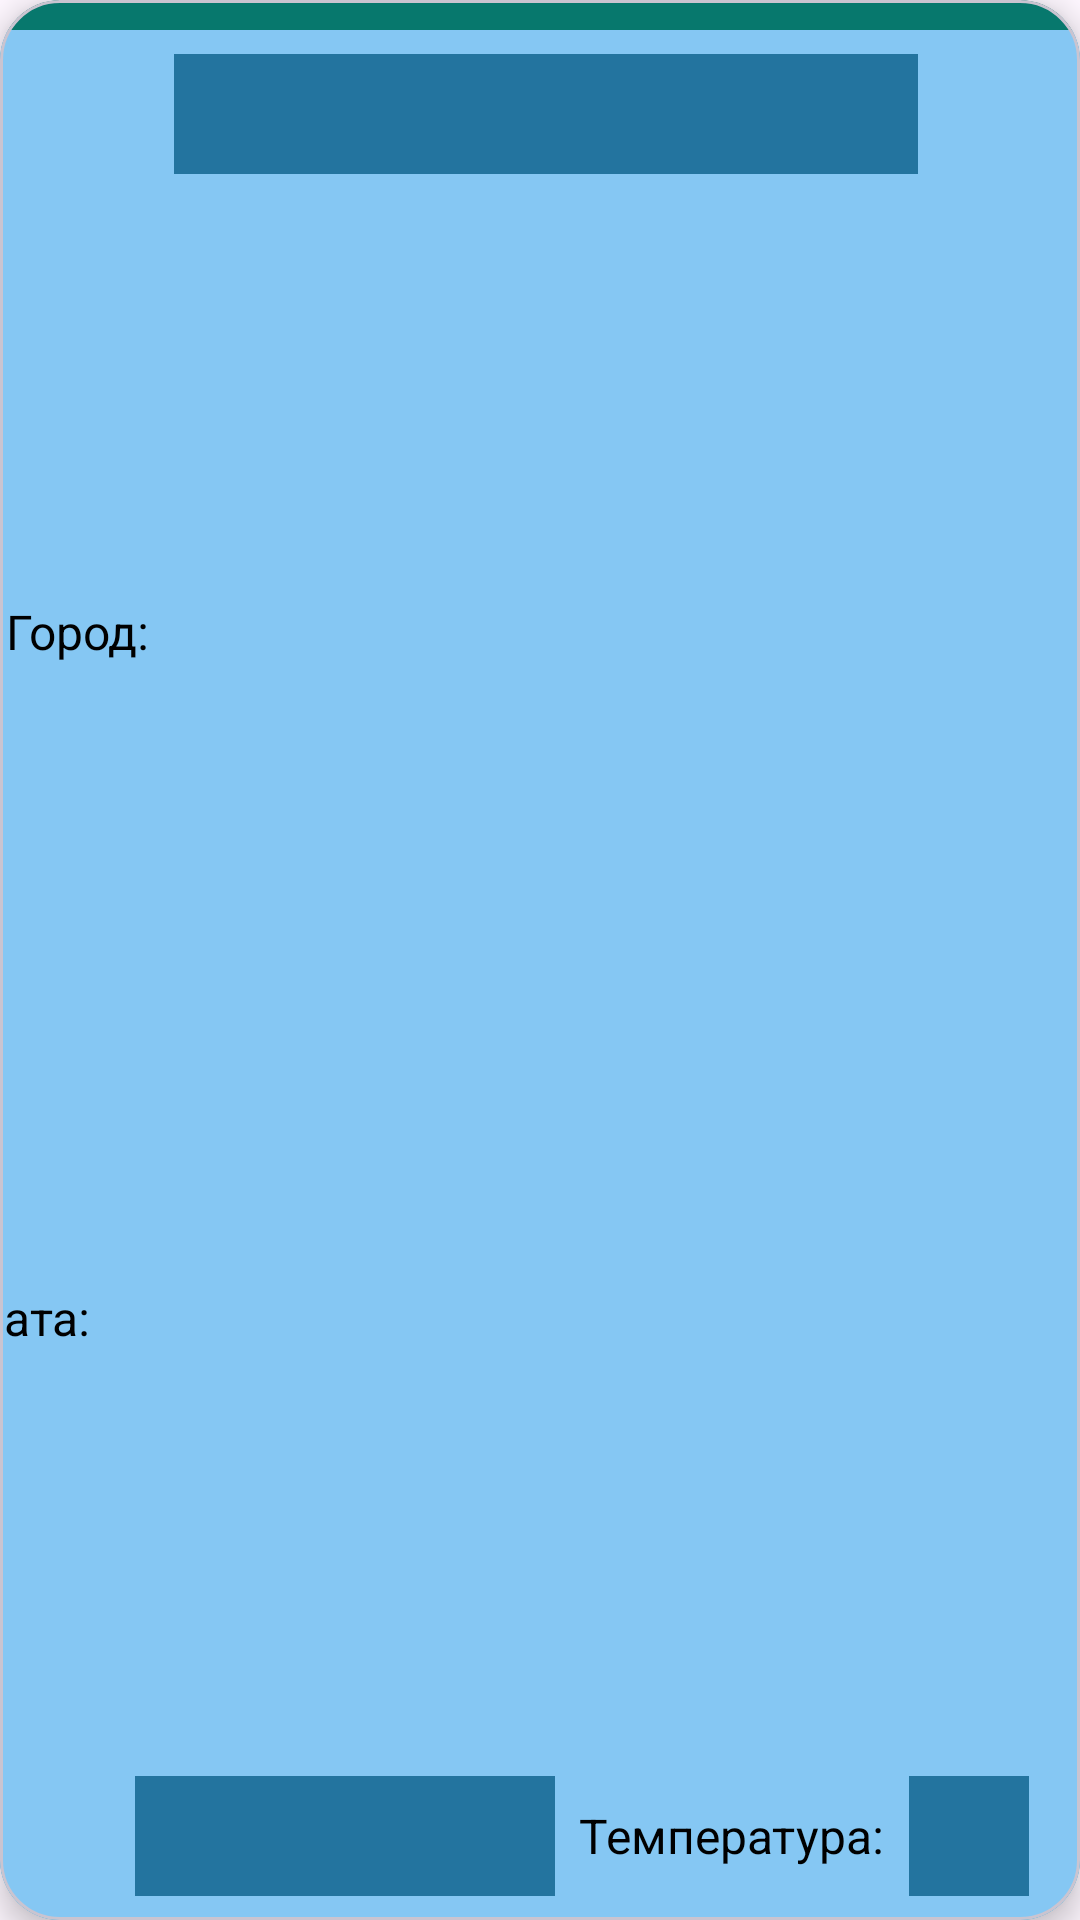

Layout XML and referenced resources for this Android screen:
<!-- AndroidManifest.xml: application theme Theme.WeatherForecast -->
<!-- res/layout/screen_box_element_fragment_second.xml -->
<com.google.android.material.card.MaterialCardView
    xmlns:android="http://schemas.android.com/apk/res/android"
    xmlns:app="http://schemas.android.com/apk/res-auto"
    xmlns:tools="http://schemas.android.com/tools"
    android:layout_width="match_parent"
    android:layout_height="wrap_content"
    android:layout_gravity="center"
    android:backgroundTint="#07786D"
    app:cardCornerRadius="20dp"
    app:cardElevation="6dp">

    <androidx.constraintlayout.widget.ConstraintLayout
        android:id="@+id/constraintElement"
        android:layout_width="match_parent"
        android:layout_height="match_parent"
        android:layout_marginTop="10dp"
        android:background="#85C7F3">

        <TextView
            android:id="@+id/cityTV"
            android:layout_width="50dp"
            android:layout_height="40dp"
            android:layout_marginTop="8dp"
            android:layout_marginBottom="8dp"
            android:gravity="center_vertical"
            android:paddingStart="2dp"
            android:text="@string/cityText"
            android:textColor="@color/black"
            android:textSize="16sp"
            app:layout_constraintBottom_toTopOf="@+id/dataTV"
            app:layout_constraintEnd_toStartOf="@+id/resultCityTV"
            app:layout_constraintStart_toStartOf="parent"
            app:layout_constraintTop_toTopOf="parent"
            app:layout_constraintVertical_bias="0.0" />

        <TextView
            android:id="@+id/dataTV"
            android:layout_width="50dp"
            android:layout_height="40dp"
            android:layout_marginTop="8dp"
            android:layout_marginBottom="8dp"
            android:gravity="center_vertical"
            android:paddingStart="2dp"
            android:text="@string/dataText"
            android:textColor="@color/black"
            android:textSize="16sp"
            app:layout_constraintBottom_toBottomOf="parent"
            app:layout_constraintEnd_toStartOf="@+id/resultDataTV"
            app:layout_constraintStart_toStartOf="parent"
            app:layout_constraintTop_toBottomOf="@+id/cityTV" />

        <TextView
            android:id="@+id/tempTV"
            android:layout_width="110dp"
            android:layout_height="40dp"
            android:layout_marginStart="8dp"
            android:layout_marginBottom="8dp"
            android:gravity="center_vertical"
            android:text="@string/tempText"
            android:textColor="@color/black"
            android:textSize="16sp"
            app:layout_constraintBottom_toBottomOf="parent"
            app:layout_constraintEnd_toStartOf="@+id/resultTempTV"
            app:layout_constraintStart_toEndOf="@+id/resultDataTV" />

        <TextView
            android:id="@+id/resultCityTV"
            android:layout_width="0dp"
            android:layout_height="40dp"
            android:layout_marginStart="8dp"
            android:layout_marginTop="8dp"
            android:layout_marginBottom="8dp"
            android:background="#23749F"
            android:gravity="center"
            android:text="@string/resultCityTV"
            android:textColor="@color/white"
            android:textSize="20sp"
            android:textStyle="bold"
            app:layout_constraintBottom_toTopOf="@+id/resultDataTV"
            app:layout_constraintEnd_toStartOf="@+id/deleteEmgView"
            app:layout_constraintStart_toEndOf="@+id/cityTV"
            app:layout_constraintTop_toTopOf="parent"
            app:layout_constraintVertical_bias="0.0" />

        <TextView
            android:id="@+id/resultDataTV"
            android:layout_width="140dp"
            android:layout_height="40dp"
            android:layout_marginStart="8dp"
            android:layout_marginBottom="8dp"
            android:background="#23749F"
            android:gravity="center"
            android:text="@string/resultDataTV"
            android:textColor="@color/white"
            android:textSize="12sp"
            app:layout_constraintBottom_toBottomOf="parent"
            app:layout_constraintEnd_toStartOf="@+id/tempTV"
            app:layout_constraintStart_toEndOf="@+id/dataTV" />

        <TextView
            android:id="@+id/resultTempTV"
            android:layout_width="40dp"
            android:layout_height="40dp"
            android:layout_marginEnd="30dp"
            android:layout_marginBottom="8dp"
            android:background="#23749F"
            android:gravity="center"
            android:text="@string/resultTempTV"
            android:textColor="@color/white"
            android:textSize="12sp"
            app:layout_constraintBottom_toBottomOf="parent"
            app:layout_constraintEnd_toEndOf="parent"
            app:layout_constraintHorizontal_bias="0.727"
            app:layout_constraintStart_toEndOf="@+id/tempTV" />

        <ImageView
            android:id="@+id/deleteEmgView"
            android:layout_width="54dp"
            android:layout_height="40dp"
            app:layout_constraintBottom_toBottomOf="parent"
            app:layout_constraintEnd_toEndOf="parent"
            app:layout_constraintTop_toTopOf="parent"
            app:layout_constraintVertical_bias="0.125"
            app:srcCompat="@drawable/icon_remove"
            tools:ignore="DuplicateIds" />

    </androidx.constraintlayout.widget.ConstraintLayout>

</com.google.android.material.card.MaterialCardView>
<!-- resources referenced by this layout -->
<resources>
  <string name="cityText">"Город: "</string>
  <string name="dataText">Дата:</string>
  <string name="resultCityTV" />
  <string name="resultDataTV" />
  <string name="resultTempTV" />
  <string name="tempText">Температура:</string>
  <style name="Theme.WeatherForecast" parent="Base.Theme.WeatherForecast" />
  <style name="Base.Theme.WeatherForecast" parent="Theme.Material3.DayNight.NoActionBar">
          
          <item name="colorPrimary">#BEE9FD</item>
          <item name="android:windowFullscreen">true</item>
          
          <item name="windowActionBar">false</item>
          <item name="windowNoTitle">true</item>
  
      </style>
  <!-- not gathered from this repository: default colours our renderer supplied (Android Studio template values) -->
  <color name="black">#FF000000</color>
  <color name="white">#FFFFFFFF</color>
</resources>
